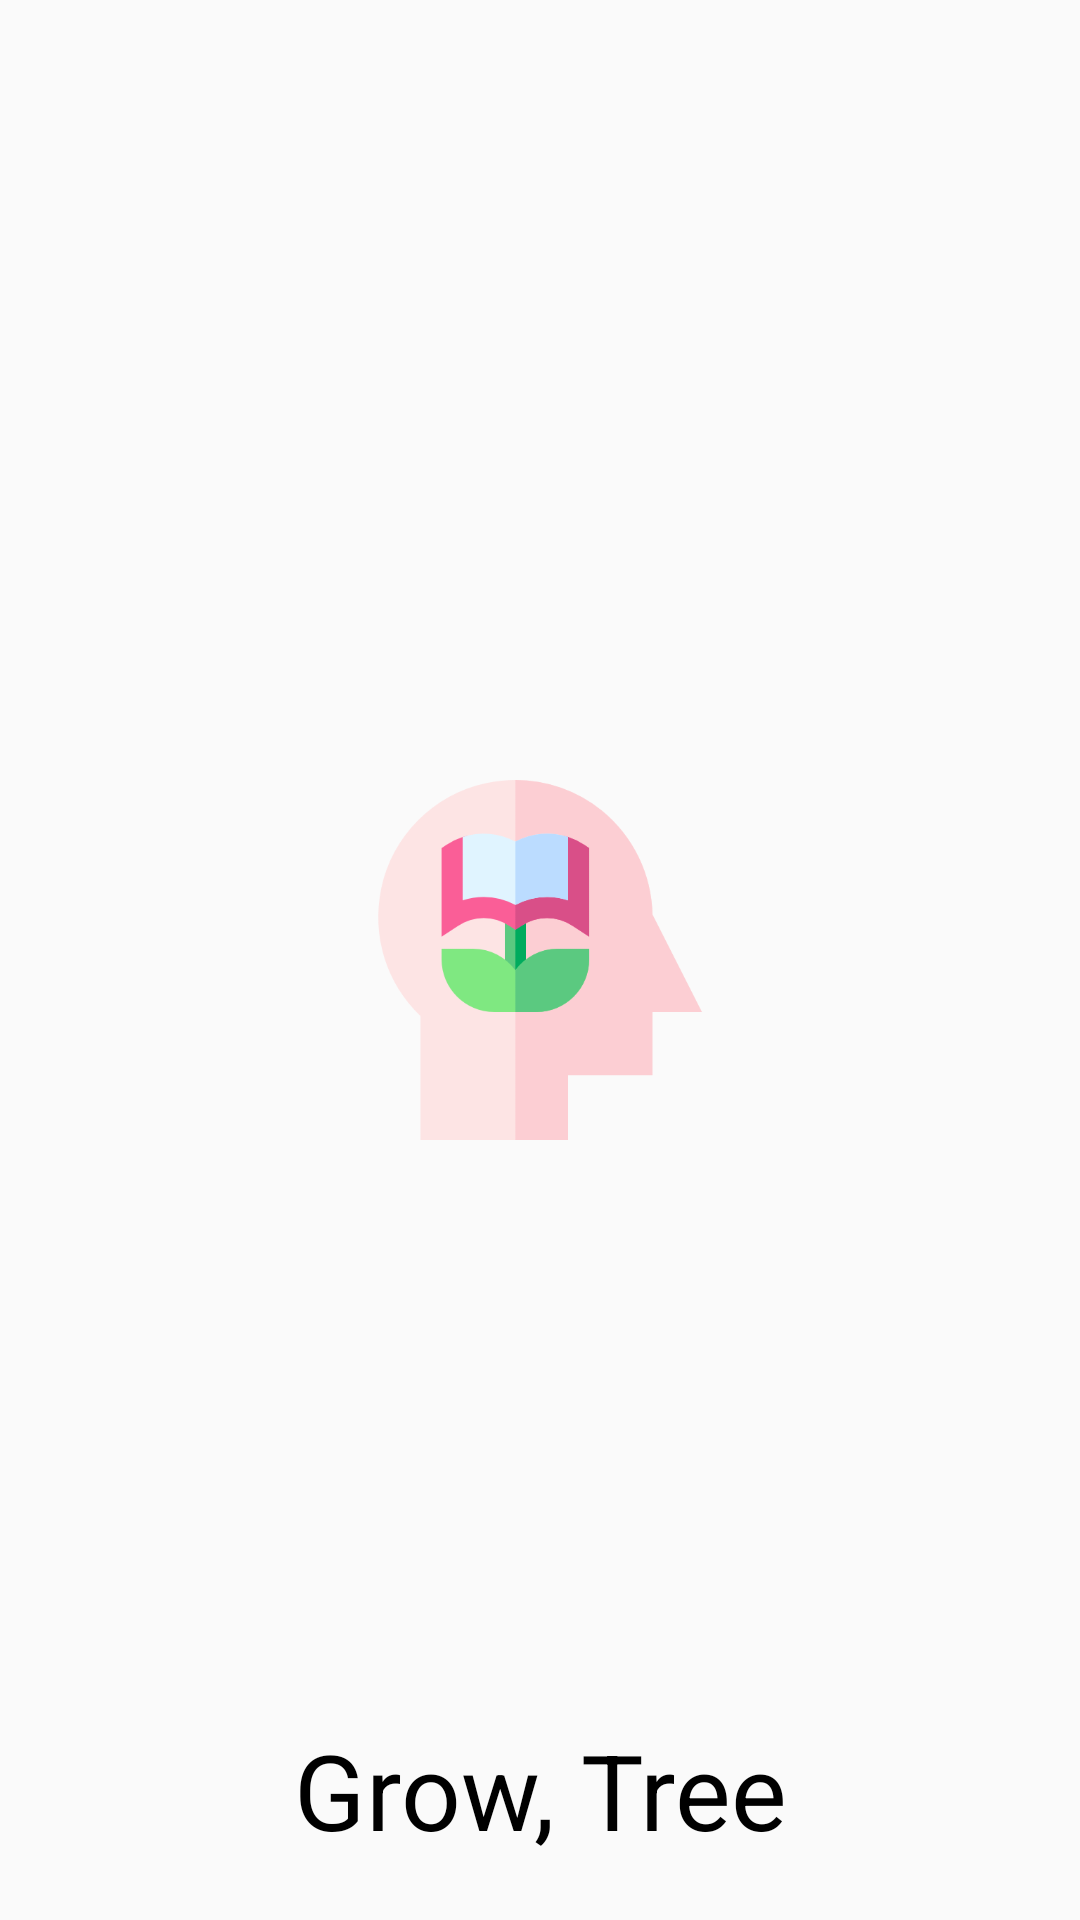

The Android layout XML behind this screen, and the referenced resources:
<!-- AndroidManifest.xml: application theme Theme.VacationProject337 -->
<!-- res/layout/activity_main.xml -->
<?xml version="1.0" encoding="utf-8"?>
<androidx.constraintlayout.widget.ConstraintLayout xmlns:android="http://schemas.android.com/apk/res/android"
    xmlns:app="http://schemas.android.com/apk/res-auto"
    xmlns:tools="http://schemas.android.com/tools"
    android:layout_width="match_parent"
    android:layout_height="match_parent"
    tools:context=".MainActivity">
    <ImageView
        android:layout_width="120dp"
        android:layout_height="120dp"
        android:src="@drawable/knowledge"
        app:layout_constraintLeft_toLeftOf="parent"
        app:layout_constraintRight_toRightOf="parent"
        app:layout_constraintBottom_toBottomOf="parent"
        app:layout_constraintTop_toTopOf="parent"/>

    <TextView
        android:layout_width="wrap_content"
        android:layout_height="wrap_content"
        app:layout_constraintLeft_toLeftOf="parent"
        app:layout_constraintRight_toRightOf="parent"
        app:layout_constraintBottom_toBottomOf="parent"
        android:text="Grow, Tree"
        android:textSize="35dp"
        android:layout_marginBottom="20sp"/>



</androidx.constraintlayout.widget.ConstraintLayout>
<!-- resources referenced by this layout -->
<resources>
  <!-- drawable knowledge: png bitmap (drawable-v24, 15135 bytes) -->
  <style name="Theme.VacationProject337" parent="Theme.AppCompat.Light.NoActionBar">
          
          <item name="colorPrimary">@color/purple_500</item>
          <item name="colorPrimaryVariant">@color/purple_700</item>
          <item name="colorOnPrimary">@color/white</item>
          
          <item name="colorSecondary">@color/teal_200</item>
          <item name="colorSecondaryVariant">@color/teal_700</item>
          <item name="colorOnSecondary">@color/black</item>
          
          <item name="android:statusBarColor" tools:targetApi="l">?attr/colorPrimaryVariant</item>
          
          <item name="android:textColor">#000000</item>
          <item name="windowActionBar">false</item>
          <item name="windowNoTitle">true</item>
      </style>
  <color name="purple_500">#FF6200EE</color>
  <color name="purple_700">#FF3700B3</color>
  <color name="white">#FFFFFFFF</color>
  <color name="teal_200">#FF03DAC5</color>
  <color name="teal_700">#FF018786</color>
  <color name="black">#FF000000</color>
</resources>
